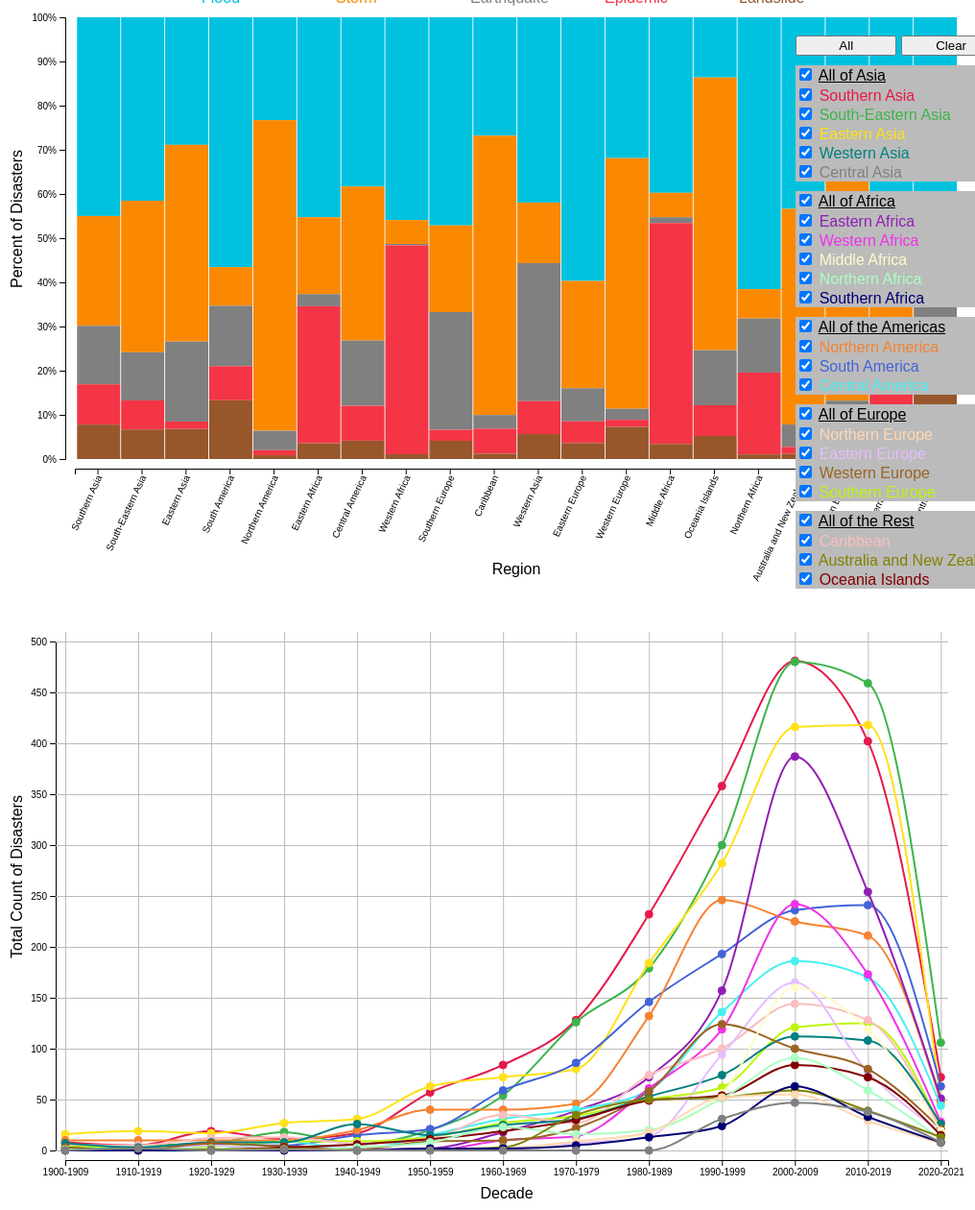
D3 v7 page, settled after 480 driven frames (8 s of simulated time); the page loaded 1 data file(s).


      // bar chart setup 
      let barGraph = d3.select('svg#barGraph');
      const barTotalWidth = barGraph.attr("width");
      const barTotalHeight = barGraph.attr("height");
      const barGraphMargin = {
        top: 10,
        right: 10,
        bottom: 120,
        left: 70
      };
      const barGraphWidth = barTotalWidth - barGraphMargin.left - barGraphMargin.right;
      const barGraphHeight = barTotalHeight - barGraphMargin.top - barGraphMargin.bottom - 10;
      let barGraphAnnotations = barGraph.append("g").attr("id", "annotations");


      // line graph setup
      let lineGraph = d3.select('svg#lineGraph');
      const lineTotalWidth = lineGraph.attr("width");
      const lineTotalHeight = lineGraph.attr("height");
      const lineGraphMargin = {
        top: 10,
        right: 20,
        bottom: 50,
        left: 60
      };
      const lineGraphWidth = lineTotalWidth - lineGraphMargin.left - lineGraphMargin.right;
      const lineGraphHeight = lineTotalHeight - lineGraphMargin.top - lineGraphMargin.bottom - 10;
      let lineGraphAnnotations = lineGraph.append("g").attr("id", "annotations");
      let lineGraphArea = lineGraph.append("g").attr("id","points")
                                    .attr("transform",`translate(${lineGraphMargin.left},${lineGraphMargin.top})`)

      const requestData = async function () {
        let disasters = await d3.csv("disasters_processed.csv", d3.autoType);
        console.log(disasters);

       

        // list of all regions we will look at 
        const regionList = [
          "Southern Asia", 
          "South-Eastern Asia", 
          "Eastern Asia", 
          "South America", 
          "Northern America", 
          "Eastern Africa", 
          "Central America",
          "Western Africa",
          "Southern Europe",
          "Caribbean",
          "Western Asia",
          "Eastern Europe",
          "Western Europe",
          "Middle Africa",
          "Oceania Islands",
          "Northern Africa",
          "Australia and New Zealand",
          "Northern Europe",
          "Southern Africa",
          "Central Asia"
        ];

        const disasterList = ["Flood", "Storm", "Earthquake", "Epidemic", "Landslide"];
        
        let regionDisasterCounts = [];
        regionList.forEach(region => {
          regionDisasterCounts.push({
            Region: region,
            Flood: 0,
            Storm: 0,
            Earthquake: 0,
            Epidemic: 0,
            Landslide: 0,
            1900: 0,
            1910: 0, 
            1920: 0,
            1930: 0, 
            1940: 0, 
            1950: 0,
            1960: 0,
            1970: 0,
            1980: 0,
            1990: 0,
            2000: 0,
            2010: 0,
            2020: 0,
            Total: 0
        });
        } );

        // if the region AND type matches then add one to the count 
        function regionDisasterCount(d, type) {
          regionDisasterCounts.forEach( regionOfObj => {
            if (d.region == regionOfObj.Region & d.disaster_type == type) {
              regionOfObj[type] += 1
              regionOfObj["Total"] += 1
              regionOfObj[d.decade] += 1
            }
          })
        }

        disasters.forEach( d => {
          if (disasterList.includes(d.disaster_type))
            regionDisasterCount( d, "Flood");
            regionDisasterCount( d, "Storm");
            regionDisasterCount( d, "Earthquake");
            regionDisasterCount( d, "Epidemic");
            regionDisasterCount( d, "Landslide");
        })

        console.log(regionDisasterCounts);

        // // Set up scales
        let regionScale = d3.scaleBand().domain(regionList).range([0,barGraphWidth]).padding(0.05)
        console.log("region test:", regionScale("Central Asia"))

        const percentScale = d3.scaleLinear()
                                .domain([0, 1])
                                .range([0, barGraphHeight]);

        let colorPalette = ["#00c2de", "#fa8901", "#808080", "#f43545", "#97572b"];
        const scaleOrdinal = d3.scaleOrdinal(colorPalette);

        // // Create axes and axis labels

        let bottomAxis = d3.axisBottom(regionScale);
        barGraphAnnotations.append('g')
          .attr('class', 'x axis')
          .attr('transform', `translate(${barGraphMargin.left}, ${barGraphHeight + barGraphMargin.top + 10})`)
          .call(bottomAxis)
          .selectAll("text") 
          .style("text-anchor", "end")
          .attr("transform", "translate(-10, 2) rotate(-65)");

        let leftAxis = d3.axisLeft(percentScale);
        barGraphAnnotations.append('g')
          .attr('class', 'y axis')
          .attr('transform', `translate(${barGraphMargin.left - 10}, ${barGraphMargin.top})`)
          .call(leftAxis.tickFormat(p => {
            return Math.round((1 - p) * 100) + "%";
          }));

        barGraphAnnotations.append("text")
          .attr("class", "x label")
          .attr("text-anchor", "middle")
          .attr("x", (barGraphWidth / 2) + barGraphMargin.left)
          .attr("y", barGraphHeight + barGraphMargin.top + barGraphMargin.bottom)
          .text("Region");

        barGraphAnnotations.append("text")
          .attr("class", "y label")
          .attr("text-anchor", "middle")
          .attr("y", 5)
          .attr("x", -barGraphHeight / 2 + barGraphMargin.top)
          .attr("dy", ".6em")
          .attr("transform", "rotate(-90)")
          .text("Percent of Disasters");

        // Create bars (only if disaster has at least 1% in a region)

        let rectWidth = (barGraphWidth / 20) - 1

        regionDisasterCounts.forEach((regionObj, i) => {
          total = regionObj["Total"];
          region = regionObj["Region"]
          let nextFloor = 0;
          for (let c in regionObj) {
            wanted_bars = ['Earthquake', 'Epidemic', 'Flood', 'Landslide', 'Storm'];
            if ( wanted_bars.includes(c) ) {
              percent = regionObj[c] / total;
              regionNoSpaces = region.replace(" ", "");
                barGraph.append("rect")
                  .attr("x", regionScale(region) + barGraphMargin.left)
                  .attr("y", nextFloor + barGraphMargin.top)
                  .attr("originalPosition", nextFloor + barGraphMargin.top)
                  .attr("width", rectWidth)
                  .attr("height", percentScale(regionObj[c] / total))
                  .style("fill", scaleOrdinal(c))
                  .attr("originalFill", scaleOrdinal(c))
                  .attr("class", `bar ${c} ${regionNoSpaces}`)

                nextFloor += percentScale(regionObj[c] / total);
            }
          }
        })

        // LEGEND FUNCTIONS //
        let fixedLegend = d3.select("#legend")
        for (let i = 0; i < disasterList.length; i++) {
          let legendDiv = fixedLegend.append("div").style("fontWeight", 100).style("opacity", 1)
          let text = legendDiv.append("text")
            .style("position", "absolute")
            .text(disasterList[i])
            .style("left", 210 + i * 140 )
            .style("top", 73)
            .style("height", 50)
            .style("padding-top", "16px")
            .style("text-align", "right")
            .style("color", scaleOrdinal(disasterList[i]));
          // let box = fixedLegend.append("rect")
          //   .style("background", scaleOrdinal(disasterList[i]))
          //   .style("position", "absolute")
          //   .style("left", 200 + i * 140)
          //   .style("top", 86)
          //   .style("width", 20)
          //   .style("height", 20)
          let container = legendDiv.append("rect")
            .style("position", "absolute")
            .style("left", 170 + i * 145 )
            .style("top", 86)
            .style("width", 140)
            .style("height", 20)
            .style("padding-bottom", 10)
          legendDiv.on("mouseover", function () {
            this.style.backgroundColor = 'red'
            disappear(disasterList[i])
            highlightLegendBox(this, disasterList[i])
          }).on("mouseout", function () {
            reappearAll()
            unhighlightLegendBox(this, disasterList[i])
          });
        }

        function highlightLegendBox(box, disaster) {          
          box.style.backgroundColor = scaleOrdinal(disaster)
          box.style.fontWeight = 900
        }

        function unhighlightLegendBox(box, disaster) {
          box.style.backgroundColor = ""
          box.style.fontWeight = 100;
        }

        // Graph manipulation functions

        // Hides all bars except selected disaster type
        function disappear(d) {

          let goodRegions = getGoodRegions()

          let barMover = d3.selectAll('.bar')
            .filter(function () {
              return !this.classList.contains(d) && goodRegions.includes(this.classList[2]);
            });


         
          let op = 0;
          barMover._groups.forEach(bar => {
            bar.forEach((r, i) => {
              d3.select(r).transition().duration(200)
                .attr("opacity", 0.0);
            })
          })
          barMover = d3.selectAll(`.${d}`).filter(function () {
              return goodRegions.includes(this.classList[2]);
          });
          barMover.style("fill", scaleOrdinal(d));
          let h = 0;
          barMover._groups.forEach(bar => {
            bar.forEach((r, i) => {
              h = r.getAttribute("height");
              d3.select(r).transition().duration(500)
                .attr("opacity", 1)
                .attr("y", barGraphHeight - h + barGraphMargin.top);
            })
          })
        }

        // Returns graph to original position
        function reappearAll() {
          let goodRegions = getGoodRegions()
          let barMover = d3.selectAll('.bar').filter(function () {
              return goodRegions.includes(this.classList[2]);
            });
          let op = 0;
          let f = "";
          barMover._groups.forEach(bar => {
            bar.forEach((r, i) => {
              op = r.getAttribute("originalPosition");
              f = r.getAttribute("originalFill");
              d3.select(r).transition().duration(200)
                .attr("y", op)
                .attr("opacity", 1);
            })
          })
        }

        // LINE CHART

        let timeJson = {
          "earliest_date": 1900,
          "latest_date":2021,
          "min_value":1,
          "max_value":2000,
          "timeseries": []
        }

        function makeTimeSeriesForAllRegions() {

          // function to make json of timeseries for each region

          regionDisasterCounts.forEach((d) => {
            let obj = {
              "region": d.Region,
              "values": []
            }

            not_wanted_bars = ['Earthquake', 'Epidemic', 'Flood', 'Landslide', 'Storm', 'Region', 'Total'];
            
            for (let prop in d) {
              if (!not_wanted_bars.includes(prop)) {
                let yearObj = {
                  "year": prop,
                  "count": d[prop],
                  "region": d.Region
                }
                obj.values.push(yearObj)
              } 
            }
            timeJson.timeseries.push(obj);
          })
        }

        makeTimeSeriesForAllRegions();
        console.log(timeJson);

        const lineGraphTimeParser = d3.timeParse('%Y');
        // we already know the range of dates
        const dateExtent = [lineGraphTimeParser('1900'), lineGraphTimeParser('2021')];
        const countExtent = [0,500];
        const countScale = d3.scaleLinear().domain(countExtent).range([lineGraphHeight, 0]);
        const dateScale = d3.scaleTime().domain(dateExtent).range([0,lineGraphWidth]);

        const colorScale = d3.scaleOrdinal().domain(regionList)
                                              .range(['#e6194b', '#3cb44b', '#ffe119', '#4363d8', '#f58231', '#911eb4', '#46f0f0', '#f032e6', 
                                              '#bcf60c', '#fabebe', '#008080', '#e6beff', '#9a6324', '#fffac8', '#800000', '#aaffc3', '#808000', 
                                              '#ffd8b1', '#000075', '#808080',]);

        let lineGraphLeftAxis = d3.axisLeft(countScale);
        let lineGraphLeftGridlines = d3.axisLeft(countScale)
                                      .tickSize(-lineGraphWidth-10)
                                      .tickFormat("");
        lineGraphAnnotations.append("g")
                    .attr("class", "y axis")
                    .attr("transform",`translate(${lineGraphMargin.left-10},${lineGraphMargin.top})`)
                    .call(lineGraphLeftAxis)
        lineGraphAnnotations.append("g")
                    .attr("class", "y gridlines")
                    .attr("transform",`translate(${lineGraphMargin.left-10},${lineGraphMargin.top})`)
                    .call(lineGraphLeftGridlines);

        let tick_labels = ['1900-1909', '1910-1919', '1920-1929', '1930-1939', '1940-1949', '1950-1959', 
                          '1960-1969', '1970-1979', '1980-1989', '1990-1999', '2000-2009', '2010-2019', '2020-2021']            
        let lineGraphBottomAxis = d3.axisBottom(dateScale).tickFormat(function(d,i){ return tick_labels[i] })
        let lineGraphBottomGridlines = d3.axisBottom(dateScale)
                                        .tickSize(-lineGraphWidth-10)
                                        .tickFormat("")
        lineGraphAnnotations.append("g")
                  .attr("class", "x axis")
                  .attr("transform",`translate(${lineGraphMargin.left},${lineGraphHeight+lineGraphMargin.top+10})`)
                  .call(lineGraphBottomAxis);
        lineGraphAnnotations.append("g")
                  .attr("class", "x gridlines")
                  .attr("transform",`translate(${lineGraphMargin.left},${lineGraphHeight+lineGraphMargin.top+10})`)
                  .call(lineGraphBottomGridlines);

        lineGraphAnnotations.append("text")
          .attr("class", "x label")
          .attr("text-anchor", "middle")
          .attr("x", (lineGraphWidth / 2) + lineGraphMargin.left)
          .attr("y", lineGraphHeight + lineGraphMargin.top + lineGraphMargin.bottom)
          .text("Decade");

        lineGraphAnnotations.append("text")
          .attr("class", "y label")
          .attr("text-anchor", "middle")
          .attr("fill", "black")
          .attr("y", 5)
          .attr("x", -lineGraphHeight / 2 + lineGraphMargin.top)
          .attr("dy", ".6em")
          .attr("transform", "rotate(-90)")
          .text("Total Count of Disasters");

        var lineGen = d3.line()
                        .x( d => dateScale(lineGraphTimeParser(d['year'])) )
                        .y( d => countScale(d['count']) )
                        .curve(d3.curveMonotoneX); 
        
        let linegtags = lineGraphArea.selectAll("g.g-tags").data(timeJson.timeseries)
                    .join("g")
                    .attr("class", "g-tags")
                    .attr("class", d => `g-tags ${d.region.replace(" ", "")}`)
                    .style("stroke", d => colorScale(d['region']));

        linegtags.append("path")
                    .attr("class", "line")
                    .attr("fill", "none")
                    .attr("stroke-width", 2)
                    .attr("d", d => lineGen(d.values));

        linegtags.selectAll("circle").data(d => d.values)
                                .join("circle")
                                .attr("cx", d => dateScale(lineGraphTimeParser(d['year'])))
                                .attr("cy", d => countScale(d['count']))
                                .attr("r", 4)
                                .attr("fill", d => colorScale(d['region']));

        selectAll(true);

      }

      requestData();



      // function that returns an array of good regions
      function getGoodRegions() {
         // good regions
          let goodRegions = []

          var markedCheckbox = document.querySelectorAll('input[type="checkbox"]:checked');
          for (var checkbox of markedCheckbox) {
            goodRegions.push(checkbox.name);
          }

          return goodRegions
      }

      // function for highlighting bars
      function highlightBars(allOrNone = "", barList = []) {

          let goodRegions = getGoodRegions()

          let barMover = d3.selectAll('.bar')
            .filter(function () {
              return !goodRegions.includes(this.classList[2]);
            });

          // handle line graph
          let lineMover = d3.selectAll('.g-tags').filter(function () {
            return !goodRegions.includes(this.classList[1]);
          })

          //console.log("List of bars to adjust", barMover);
          let op = 0;
          barMover._groups.forEach(bar => {
            //console.log("bar", bar)
            bar.forEach((r, i) => {
              d3.select(r).transition().duration(200)
                .attr("opacity", 0.15);
            })
          })

          lineMover._groups.forEach(line => {
            //console.log("bar", bar)
            line.forEach((r, i) => {
              d3.select(r).transition().duration(200)
                .attr("opacity", 0);
            })
          })

          barMover = d3.selectAll('.bar')
            .filter(function () {
              return goodRegions.includes(this.classList[2]);
            });

          lineMover = d3.selectAll('.g-tags').filter(function () {
            return goodRegions.includes(this.classList[1]);
          })

          lineMover._groups.forEach(line => {
            line.forEach((r, i) => {
              d3.select(r).transition().duration(500)
                .attr("opacity", 1)
            })
          })

          barMover._groups.forEach(bar => {
            bar.forEach((r, i) => {
              d3.select(r).transition().duration(500)
                .attr("opacity", 1)
            })
          })
        }

        function selectAll(yes) {
          document.querySelectorAll('input[type="checkbox"]').forEach(box => {
            box.checked = yes
          })
          highlightBars()
        }

        function selectGreaterRegion(greaterRegionCheckbox) {
          let checked = greaterRegionCheckbox.checked;
          let greaterRegionPanel = greaterRegionCheckbox.parentNode;
          console.log("greater region: ", greaterRegionPanel)

          let boxes = greaterRegionPanel.querySelectorAll('.regionSelector');
          console.log(boxes)
          
            // uncheck all 
            if (!checked) {
              console.log("checked!")
              boxes.forEach(box => {
              box.checked = false
            })
            highlightBars()
            } else {
              console.log("not checked")
              boxes.forEach(box => {
              box.checked = true
            })
            highlightBars()
            
            
          }
        }
      
    

### data: disasters_processed.csv
year, disaster_subgroup, disaster_type, disaster_subtype, country, region, continent, decade
1900, Climatological, Drought, Drought, Cabo Verde, Western Africa, Africa, 1900
1900, Climatological, Drought, Drought, India, Southern Asia, Asia, 1900
1902, Geophysical, Earthquake, Ground movement, Guatemala, Central America, Americas, 1900
1902, Geophysical, Volcanic activity, Ash fall, Guatemala, Central America, Americas, 1900
1902, Geophysical, Volcanic activity, Ash fall, Guatemala, Central America, Americas, 1900
1903, Geophysical, Mass movement (dry), Rockfall, Canada, Northern America, Americas, 1900
1903, Geophysical, Volcanic activity, Ash fall, Comoros (the), Eastern Africa, Africa, 1900
1904, Meteorological, Storm, Tropical cyclone, Bangladesh, Southern Asia, Asia, 1900
1905, Geophysical, Mass movement (dry), Rockfall, Canada, Northern America, Americas, 1900
1905, Geophysical, Earthquake, Ground movement, India, Southern Asia, Asia, 1900
1906, Geophysical, Earthquake, Ground movement, Chile, South America, Americas, 1900
1906, Geophysical, Earthquake, Ground movement, Colombia, South America, Americas, 1900
1906, Hydrological, Flood, , Belgium, Western Europe, Europe, 1900
1906, Hydrological, Flood, , Belgium, Western Europe, Europe, 1900
1906, Meteorological, Storm, Tropical cyclone, Hong Kong, Eastern Asia, Asia, 1900
1907, Geophysical, Earthquake, Ground movement, China, Eastern Asia, Asia, 1900
1907, Biological, Epidemic, Bacterial disease, India, Southern Asia, Asia, 1900
1908, Geophysical, Mass movement (dry), Landslide, Canada, Northern America, Americas, 1900
1909, Meteorological, Storm, Tropical cyclone, Bangladesh, Southern Asia, Asia, 1900
1909, Meteorological, Storm, Tropical cyclone, Bangladesh, Southern Asia, Asia, 1900
1909, Biological, Epidemic, Bacterial disease, China, Eastern Asia, Asia, 1900
1909, Geophysical, Earthquake, Ground movement, France, Western Europe, Europe, 1900
1909, Meteorological, Storm, Tropical cyclone, Haiti, Caribbean, Americas, 1900
1909, Biological, Epidemic, Bacterial disease, Indonesia, South-Eastern Asia, Asia, 1900
1910, Climatological, Drought, Drought, Burkina Faso, Western Africa, Africa, 1910
1910, Hydrological, Landslide, Avalanche, Canada, Northern America, Americas, 1910
1910, Biological, Epidemic, Bacterial disease, China, Eastern Asia, Asia, 1910
1910, Climatological, Drought, Drought, Cabo Verde, Western Africa, Africa, 1910
1910, Geophysical, Earthquake, Ground movement, Costa Rica, Central America, Americas, 1910
1910, Geophysical, Earthquake, Ground movement, Algeria, Northern Africa, Africa, 1910
1910, Climatological, Drought, Drought, Gambia (the), Western Africa, Africa, 1910
1910, Climatological, Drought, Drought, Guinea-Bissau, Western Africa, Africa, 1910
1911, Meteorological, Storm, Tropical cyclone, Bangladesh, Southern Asia, Asia, 1910
1911, Climatological, Wildfire, Forest fire, Canada, Northern America, Americas, 1910
1911, Hydrological, Flood, Riverine flood, China, Eastern Asia, Asia, 1910
1912, Meteorological, Storm, Convective storm, Canada, Northern America, Americas, 1910
1912, Meteorological, Storm, Tropical cyclone, China, Eastern Asia, Asia, 1910
1914, Geophysical, Earthquake, Ground movement, Indonesia, South-Eastern Asia, Asia, 1910
1915, Hydrological, Landslide, Avalanche, Canada, Northern America, Americas, 1910
1915, Hydrological, Flood, Riverine flood, China, Eastern Asia, Asia, 1910
1915, Meteorological, Storm, Tropical cyclone, Haiti, Caribbean, Americas, 1910
1916, Meteorological, Storm, Tropical cyclone, India, Southern Asia, Asia, 1910
1917, Geophysical, Earthquake, Ground movement, China, Eastern Asia, Asia, 1910
1917, Hydrological, Flood, Riverine flood, China, Eastern Asia, Asia, 1910
1917, Geophysical, Earthquake, Ground movement, Guatemala, Central America, Americas, 1910
1917, Geophysical, Earthquake, Ground movement, Indonesia, South-Eastern Asia, Asia, 1910
1918, Geophysical, Earthquake, Ground movement, China, Eastern Asia, Asia, 1910
1918, Biological, Epidemic, Viral disease, Bangladesh, Southern Asia, Asia, 1910
1918, Biological, Epidemic, Viral disease, Canada, Northern America, Americas, 1910
1919, Biological, Epidemic, Viral disease, Anguilla, Caribbean, Americas, 1910
1919, Climatological, Drought, Drought, Anguilla, Caribbean, Americas, 1910
1919, Meteorological, Storm, Tropical cyclone, Bangladesh, Southern Asia, Asia, 1910
1919, Geophysical, Volcanic activity, Ash fall, Indonesia, South-Eastern Asia, Asia, 1910
1920, Geophysical, Earthquake, Ground movement, China, Eastern Asia, Asia, 1920
1920, Climatological, Drought, Drought, Cabo Verde, Western Africa, Africa, 1920
1920, Biological, Epidemic, Viral disease, Anguilla, Caribbean, Americas, 1920
1920, Climatological, Drought, Drought, China, Eastern Asia, Asia, 1920
1920, Hydrological, Flood, , Germany Fed Rep, Western Europe, Europe, 1920
1920, Biological, Epidemic, Bacterial disease, India, Southern Asia, Asia, 1920
1920, Biological, Epidemic, Bacterial disease, India, Southern Asia, Asia, 1920
... 16,066 more rows